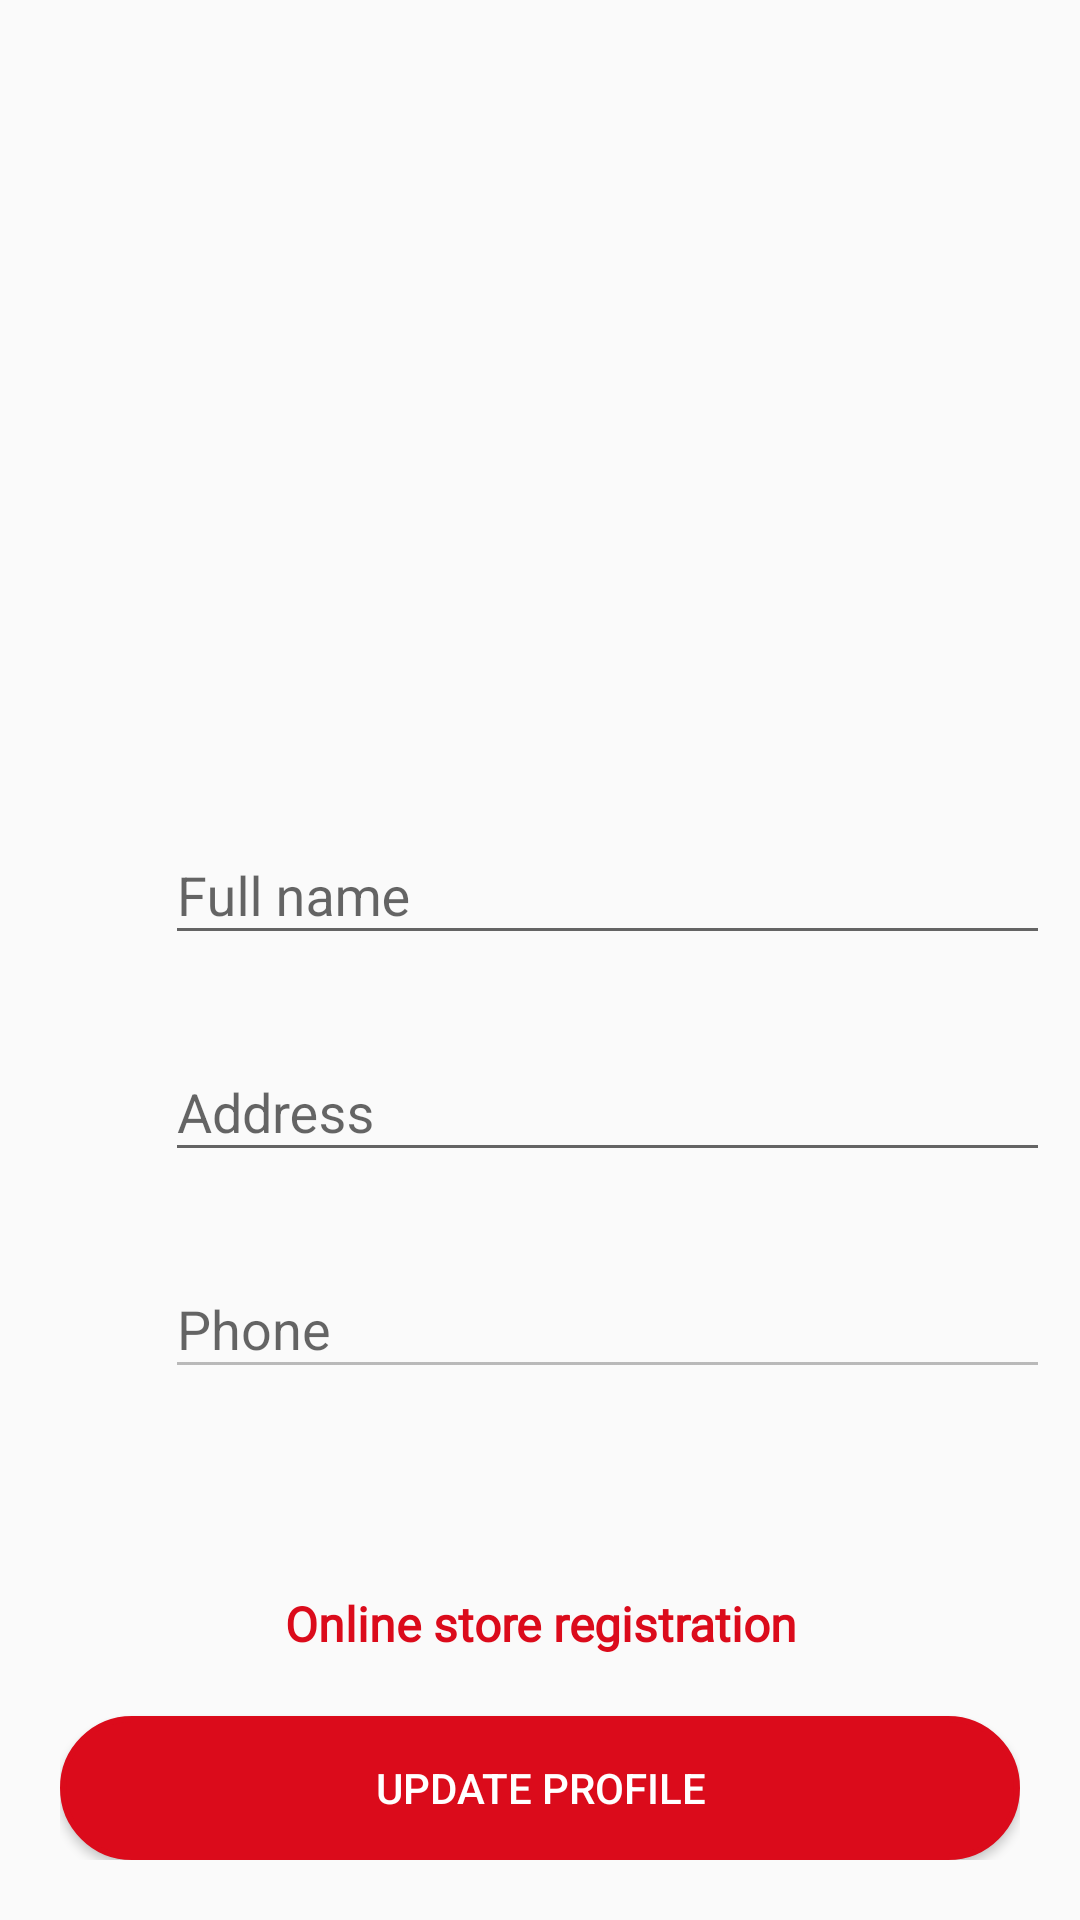

This screen was rendered from an Android layout file. Write that file and the resources it references.
<!-- AndroidManifest.xml: application theme AppTheme -->
<!-- res/layout/activity_update_profile.xml -->
<?xml version="1.0" encoding="utf-8"?>
<androidx.coordinatorlayout.widget.CoordinatorLayout xmlns:android="http://schemas.android.com/apk/res/android"
    xmlns:app="http://schemas.android.com/apk/res-auto"
    xmlns:tools="http://schemas.android.com/tools"
    android:layout_width="match_parent"
    android:layout_height="match_parent"
    android:fitsSystemWindows="true"
    tools:context="activities.client.UpdateProfileActivity">

    <include layout="@layout/action_bar_toolbar" />

    <LinearLayout
        android:layout_width="match_parent"
        android:layout_height="match_parent"
        android:orientation="vertical"
        app:layout_behavior="com.google.android.material.appbar.AppBarLayout$ScrollingViewBehavior">

        <ImageView
            android:id="@+id/ImageViewProfile"
            android:layout_width="200dp"
            android:layout_height="200dp"
            android:layout_gravity="center"
            android:src="@drawable/user_male" />

        <LinearLayout
            android:layout_width="match_parent"
            android:layout_height="wrap_content"
            android:layout_margin="10dp"
            android:orientation="horizontal">

            <ImageView

                android:layout_width="35dp"
                android:layout_height="35dp"
                android:layout_marginLeft="5dp"
                android:layout_marginTop="10dp"
                android:src="@drawable/icons8_usuario_96" />

            <com.google.android.material.textfield.TextInputLayout
                android:layout_width="match_parent"
                android:layout_height="wrap_content"
                android:layout_marginLeft="5dp">

                <com.google.android.material.textfield.TextInputEditText
                    android:id="@+id/textInputName"
                    android:layout_width="match_parent"
                    android:layout_height="wrap_content"
                    android:hint="@string/nombre_completo"
                    android:inputType="text">

                </com.google.android.material.textfield.TextInputEditText>
            </com.google.android.material.textfield.TextInputLayout>

        </LinearLayout>

        <LinearLayout
            android:layout_width="match_parent"
            android:layout_height="wrap_content"
            android:layout_margin="10dp"
            android:orientation="horizontal">

            <ImageView

                android:layout_width="35dp"
                android:layout_height="35dp"
                android:layout_marginLeft="5dp"
                android:layout_marginTop="10dp"
                android:src="@drawable/icons8_usuario_96" />

            <com.google.android.material.textfield.TextInputLayout
                android:layout_width="match_parent"
                android:layout_height="wrap_content"
                android:layout_marginLeft="5dp">

                <com.google.android.material.textfield.TextInputEditText
                    android:id="@+id/textInputAddress"
                    android:layout_width="match_parent"
                    android:layout_height="wrap_content"
                    android:hint="@string/address"
                    android:inputType="text">

                </com.google.android.material.textfield.TextInputEditText>
            </com.google.android.material.textfield.TextInputLayout>

        </LinearLayout>

        <LinearLayout
            android:layout_width="match_parent"
            android:layout_height="wrap_content"
            android:layout_margin="10dp"
            android:orientation="horizontal">

            <ImageView

                android:layout_width="35dp"
                android:layout_height="35dp"
                android:layout_marginLeft="5dp"
                android:layout_marginTop="10dp"
                android:src="@drawable/icons8_usuario_96" />

            <com.google.android.material.textfield.TextInputLayout
                android:layout_width="match_parent"
                android:layout_height="wrap_content"
                android:layout_marginLeft="5dp">

                <com.google.android.material.textfield.TextInputEditText
                    android:id="@+id/textInputPhone"
                    android:layout_width="match_parent"
                    android:layout_height="wrap_content"
                    android:enabled="false"
                    android:hint="@string/phone"
                    android:inputType="number|phone">

                </com.google.android.material.textfield.TextInputEditText>
            </com.google.android.material.textfield.TextInputLayout>

        </LinearLayout>


    </LinearLayout>

    <LinearLayout
        android:layout_width="match_parent"
        android:layout_height="wrap_content"
        android:layout_margin="20dp"
        android:layout_gravity="bottom"

        android:orientation="vertical">
        <TextView
            android:id="@+id/tv_online"
            android:layout_width="match_parent"
            android:layout_height="wrap_content"
            android:gravity="center"
            android:layout_marginBottom="20dp"
            android:textColor="@color/colorAccent"
            android:fontFamily="@font/poppins_regular"
            android:textStyle="bold"
            android:textSize="16sp"
            android:text="Online store registration"/>

        <Button
            android:id="@+id/btnUpdateProfile"
            android:layout_width="match_parent"
            android:layout_height="wrap_content"

            android:background="@drawable/rounded_button"
            android:backgroundTint="@color/colorPrimaryDark"
            android:text="@string/actualizar_perfil"
            android:textColor="@color/colorWhite" />

    </LinearLayout>



</androidx.coordinatorlayout.widget.CoordinatorLayout>
<!-- res/layout/action_bar_toolbar.xml (included above) -->
<?xml version="1.0" encoding="utf-8"?>
<com.google.android.material.appbar.AppBarLayout xmlns:android="http://schemas.android.com/apk/res/android"
    android:layout_width="match_parent"
    android:layout_height="wrap_content"
    android:background="#00E0F2F1"
    android:outlineAmbientShadowColor="#00E0F2F1"
    android:outlineSpotShadowColor="#00E0F2F1">

    <androidx.appcompat.widget.Toolbar
        android:id="@+id/toolbar"
        android:layout_width="match_parent"
        android:layout_height="wrap_content"

        />


</com.google.android.material.appbar.AppBarLayout>
<!-- resources referenced by this layout -->
<resources>
  <color name="colorAccent">#DB0B1B</color>
  <color name="colorPrimaryDark">#DB0B1B</color>
  <color name="colorWhite">#FFFFFF</color>
  <!-- drawable rounded_button (drawable) -->
  <?xml version="1.0" encoding="utf-8"?>
  <shape
      xmlns:android="http://schemas.android.com/apk/res/android"
      android:shape="rectangle" android:padding="10dp">
      <corners android:radius="100dp"></corners>
      <solid android:color="@color/colorAccent"/>
      <stroke android:width="2dp" android:color="@color/colorWhite"/>
  
  </shape>
  <string name="actualizar_perfil">UPDATE PROFILE</string>
  <string name="address">Address</string>
  <string name="nombre_completo">Full name</string>
  <string name="phone">Phone</string>
  <style name="AppTheme" parent="Theme.AppCompat.Light.NoActionBar">
          
          <item name="colorPrimary">@color/colorPrimary</item>
          <item name="colorPrimaryDark">@color/colorPrimaryDark</item>
          <item name="colorAccent">@color/colorAccent</item>
      </style>
  <color name="colorPrimary">#DB0B1B</color>
</resources>
